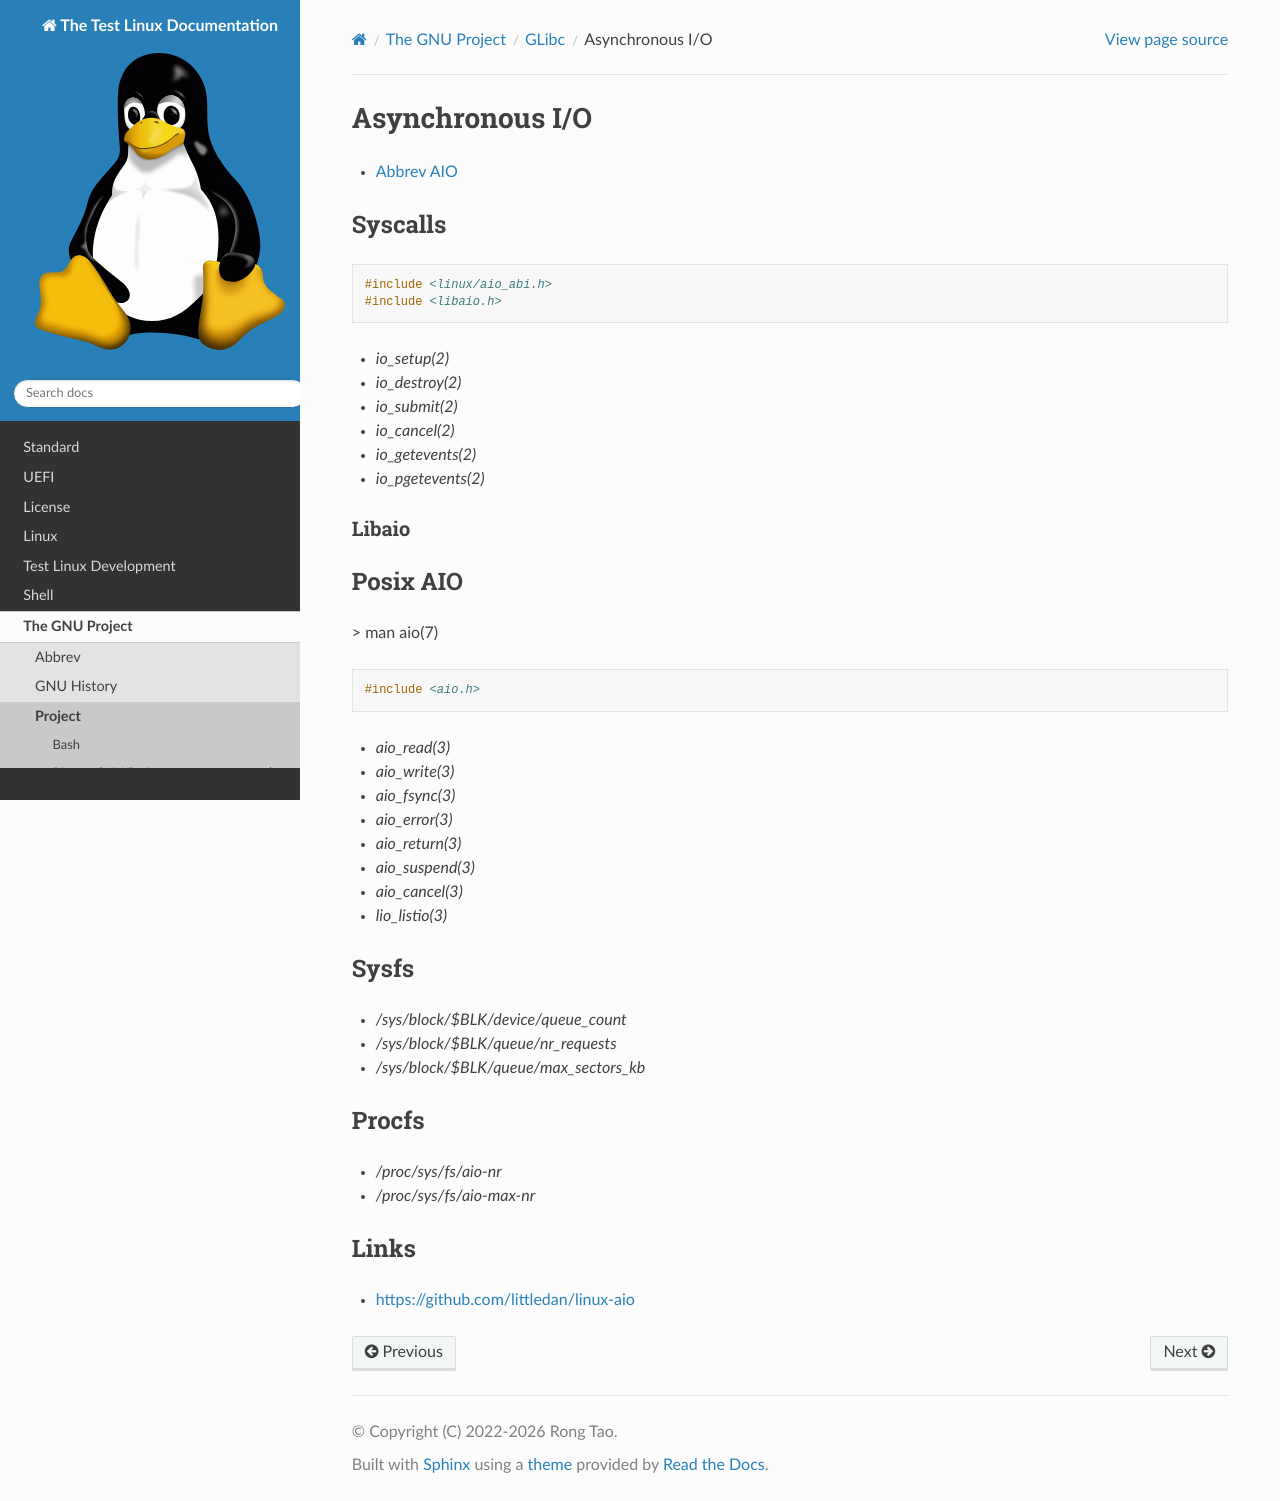

repository: Rtoax/test-linux · page: gnu/glibc/aio.html · generator: sphinx

Asynchronous I/O
================

# Syscalls

```c
#include <linux/aio_abi.h>
#include <libaio.h>
```

- `io_setup(2)`
- `io_destroy(2)`
- `io_submit(2)`
- `io_cancel(2)`
- `io_getevents(2)`
- `io_pgetevents(2)`


## Libaio


# Posix AIO

> man aio(7)

```c
#include <aio.h>
```

- `aio_read(3)`
- `aio_write(3)`
- `aio_fsync(3)`
- `aio_error(3)`
- `aio_return(3)`
- `aio_suspend(3)`
- `aio_cancel(3)`
- `lio_listio(3)`


# Sysfs

- `/sys/block/$BLK/device/queue_count`
- `/sys/block/$BLK/queue/nr_requests`
- `/sys/block/$BLK/queue/max_sectors_kb`


# Procfs

- `/proc/sys/fs/aio-nr`
- `/proc/sys/fs/aio-max-nr`


# Links

- https://github.com/littledan/linux-aio
